Dataset: PlantVillage (GitHub, sss41097/PlantVillage). Classes: Potato___Early_blight, Potato___Late_blight, Potato___healthy, Rice__Bacterial leaf blight, Rice__Brown spot, Rice__Leaf smut, Tomato__Late_Blight, Tomato___Bacterial_spot, Tomato___Early_blight, Tomato___Late_blight, Tomato___Leaf_Mold, Tomato___Septoria_leaf_spot, Tomato___Spider_mites Two-spotted_spider_mite, Tomato___Target_Spot, Tomato___Tomato_mosaic_virus, Tomato___healthy.

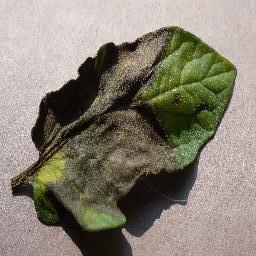
Label: Tomato__Late_Blight

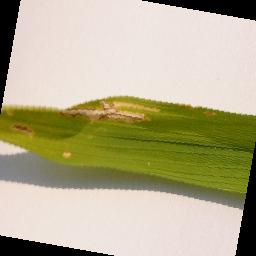
Label: Rice__Bacterial leaf blight

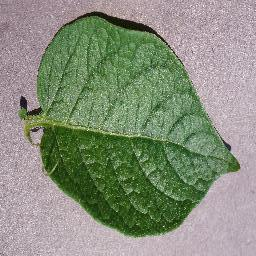
Label: Potato___healthy

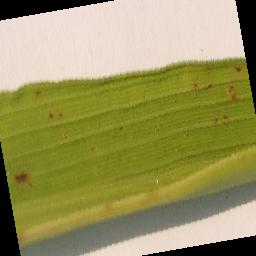
Label: Rice__Brown spot

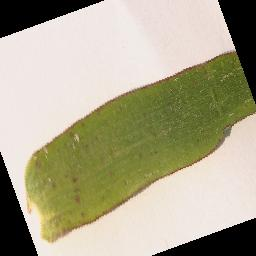
Label: Rice__Leaf smut

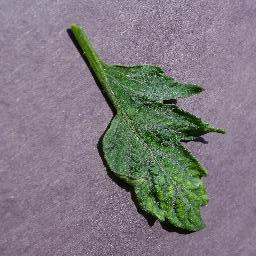
Label: Tomato___Tomato_mosaic_virus
